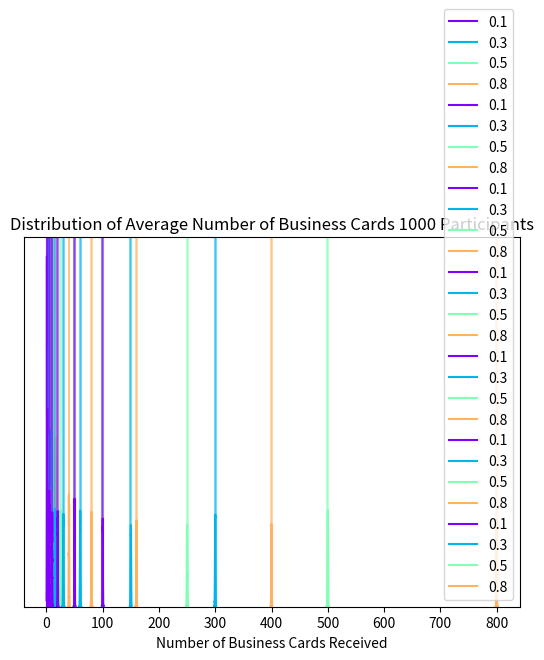

The matplotlib source for this figure:
import numpy as np
import matplotlib.pyplot as plt
import matplotlib.colors


def plot_binomials(n, p = [0.1, 0.3, 0.5, 0.8], size = 10000, bins = 17):
    cmap = plt.cm.rainbow
    norm = matplotlib.colors.Normalize(vmin = 0, vmax = len(p))
    for i, prob in enumerate(p):
        events = [np.mean(np.random.binomial(n = n, p = prob, size = n - 1)) for i in np.arange(size)]
        events.sort()
        lower_bound = events[int(len(events)/20)]
        upper_bound = events[int(len(events)/20) * 19]
        vals, edges = np.histogram(events, bins = bins)
        edges = edges[:-1] + (edges[1] - edges[0]) / 2
        plt.plot(edges, vals, label = str(prob), color = cmap(norm(i)))
        plt.fill_between(edges, vals, facecolor = cmap(norm(i)), alpha = 0.3)
        plt.axvline(x = lower_bound, color = cmap(norm(i)), alpha = 0.5)
        plt.axvline(x = upper_bound, color = cmap(norm(i)), alpha = 0.5)
    plt.title(label = "Distribution of Average Number of Business Cards %i Participants" % (n))
    plt.yticks([])
    plt.ylim(0)
    plt.xlabel(xlabel = "Number of Business Cards Received")

plot_binomials(10, bins = 17)
plt.legend()
plt.show()

plot_binomials(20, bins = 30)
plt.legend()
plt.show()

plot_binomials(50, bins = 50)
plt.legend()
plt.show()

plot_binomials(100, bins = 50)
plt.legend()
plt.show()

plot_binomials(200, bins = 50)
plt.legend()
plt.show()

plot_binomials(500, bins = 50)
plt.legend()
plt.show()

plot_binomials(1000, bins = 50)
plt.legend()
plt.show()